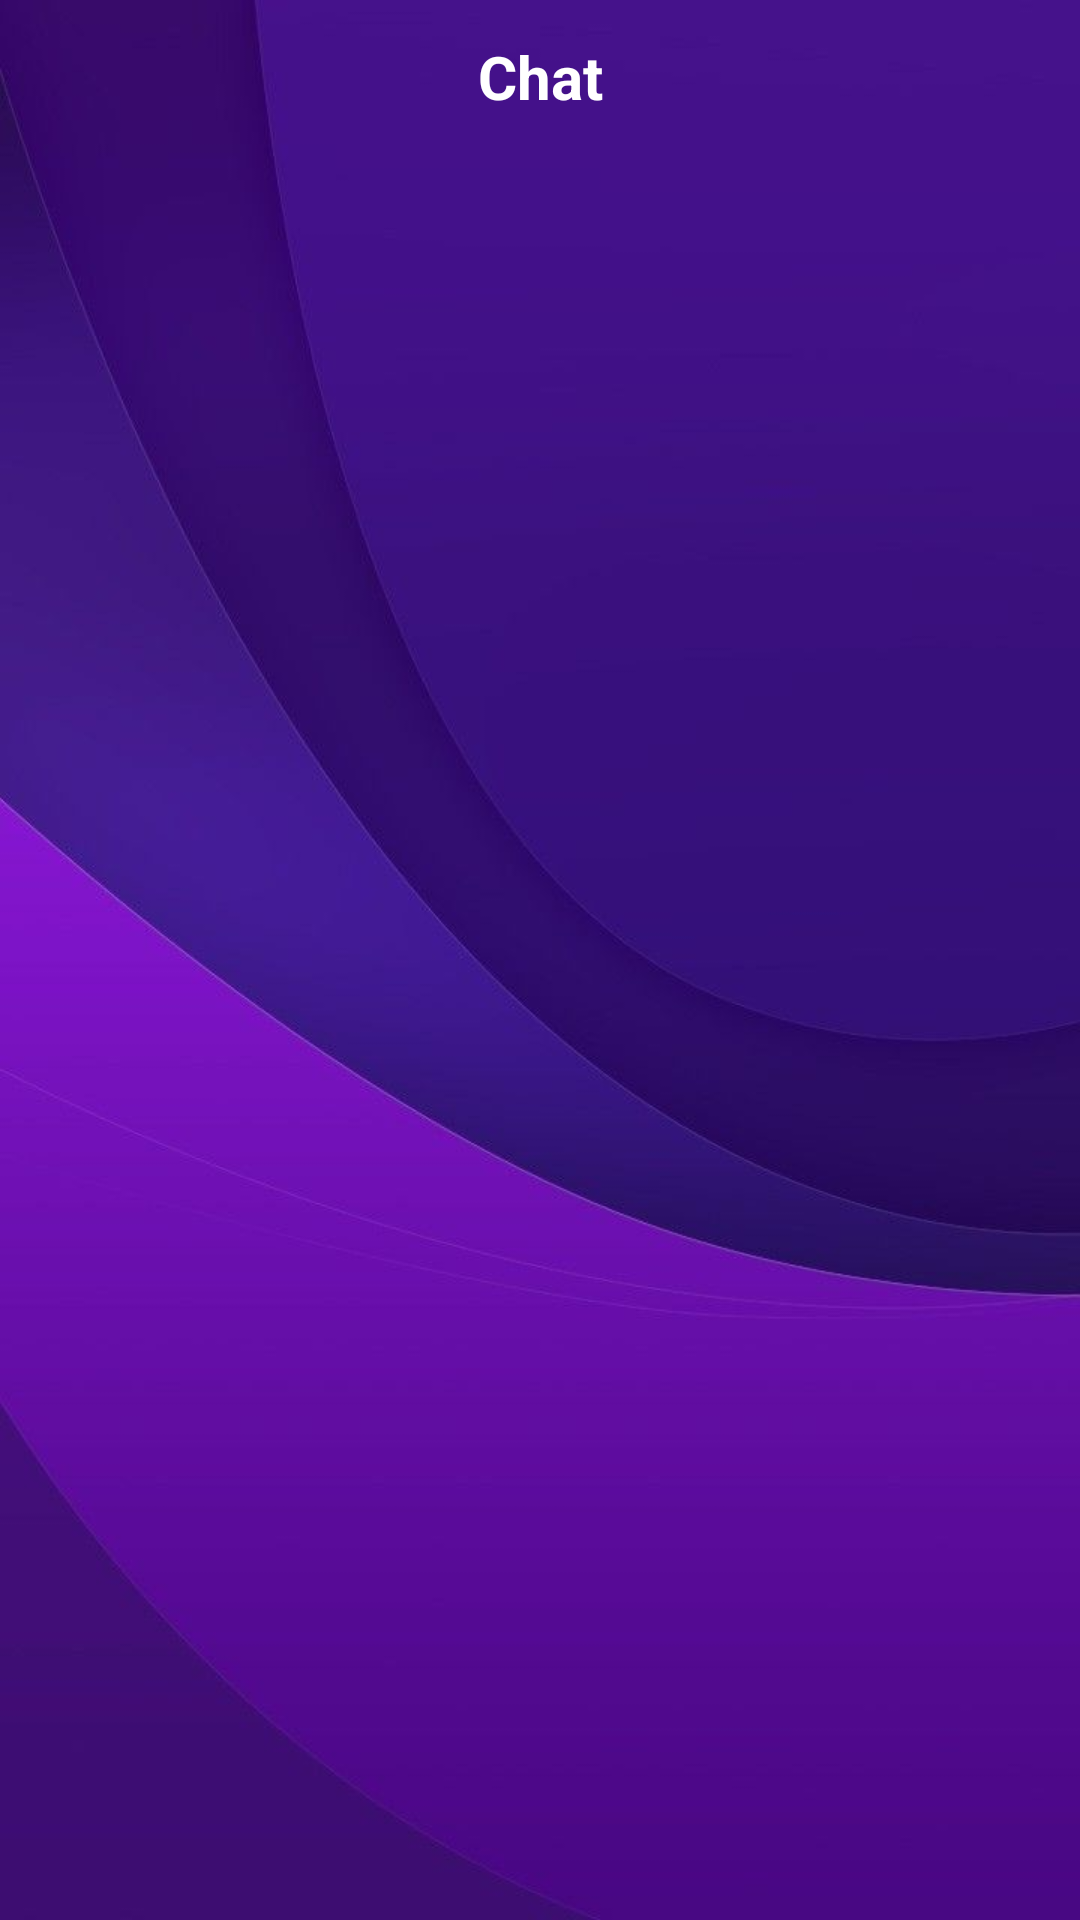

Layout XML and referenced resources for this Android screen:
<!-- AndroidManifest.xml: application theme Theme.CSP -->
<!-- res/layout/fragment_chat.xml -->
<?xml version="1.0" encoding="utf-8"?>
<androidx.constraintlayout.widget.ConstraintLayout xmlns:android="http://schemas.android.com/apk/res/android"
    xmlns:app="http://schemas.android.com/apk/res-auto"
    android:layout_width="match_parent"
    android:layout_height="match_parent"
    xmlns:tools="http://schemas.android.com/tools"
    android:background="@drawable/bg2">


    <TextView
        android:id="@+id/textViewHeading"
        android:layout_width="match_parent"
        android:layout_height="wrap_content"
        android:gravity="center"
        android:padding="12dp"
        android:text="Chat"
        android:textColor="@android:color/white"
        android:textSize="20sp"
        android:textStyle="bold"
        app:layout_constraintEnd_toEndOf="parent"
        app:layout_constraintStart_toStartOf="parent"
        app:layout_constraintTop_toTopOf="parent" />

    
    <androidx.recyclerview.widget.RecyclerView
        android:id="@+id/recyclerViewChats"
        android:layout_width="match_parent"
        android:layout_height="0dp"
        app:layout_constraintTop_toBottomOf="@id/textViewHeading"
        app:layout_constraintStart_toStartOf="parent"
        app:layout_constraintEnd_toEndOf="parent"
        tools:listitem="@layout/item_chat"
        app:layoutManager="androidx.recyclerview.widget.LinearLayoutManager"
        app:layout_constraintBottom_toBottomOf="parent" />

</androidx.constraintlayout.widget.ConstraintLayout>
<!-- res/layout/item_chat.xml (included above) -->
<?xml version="1.0" encoding="utf-8"?>
<androidx.constraintlayout.widget.ConstraintLayout xmlns:android="http://schemas.android.com/apk/res/android"
    xmlns:app="http://schemas.android.com/apk/res-auto"
    xmlns:tools="http://schemas.android.com/tools"
    android:layout_width="match_parent"
    android:layout_height="wrap_content"
    android:padding="12dp">

    <de.hdodenhof.circleimageview.CircleImageView
        android:id="@+id/imageViewProfile"
        android:layout_width="50dp"
        android:layout_height="50dp"
        app:civ_border_width="2dp"
        android:src="@drawable/baseline_person_24_white"
        app:layout_constraintBottom_toBottomOf="parent"
        app:layout_constraintStart_toStartOf="parent"
        app:layout_constraintTop_toTopOf="parent" />

    <TextView
        android:id="@+id/textViewName"
        android:layout_width="0dp"
        android:layout_height="wrap_content"
        android:layout_marginStart="12dp"
        android:layout_marginEnd="8dp"
        android:textColor="@color/white"
        android:textSize="16sp"
        android:textStyle="bold"
        app:layout_constraintEnd_toEndOf="parent"
        app:layout_constraintStart_toEndOf="@id/imageViewProfile"
        app:layout_constraintTop_toTopOf="@id/imageViewProfile"
        tools:text="User Name" />

    <TextView
        android:id="@+id/textViewLastMessage"
        android:layout_width="0dp"
        android:layout_height="wrap_content"
        android:layout_marginTop="4dp"
        android:ellipsize="end"
        android:maxLines="1"
        android:textColor="@color/gray"
        android:textSize="14sp"
        app:layout_constraintEnd_toEndOf="@id/textViewName"
        app:layout_constraintStart_toStartOf="@id/textViewName"
        app:layout_constraintTop_toBottomOf="@id/textViewName"
        tools:text="Last message preview" />

    <View
        android:layout_width="0dp"
        android:layout_height="0.5dp"
        android:layout_marginTop="12dp"
        android:background="#E0E0E0"
        app:layout_constraintBottom_toBottomOf="parent"
        app:layout_constraintEnd_toEndOf="parent"
        app:layout_constraintStart_toStartOf="parent"
        app:layout_constraintTop_toBottomOf="@id/imageViewProfile" />

</androidx.constraintlayout.widget.ConstraintLayout>
<!-- resources referenced by this layout -->
<resources>
  <color name="gray">#A8A8A8</color>
  <color name="white">#FFFFFFFF</color>
  <!-- drawable bg2: jpg bitmap (drawable, 20029 bytes) -->
  <style name="Theme.CSP" parent="Base.Theme.CSP" />
  <style name="Base.Theme.CSP" parent="Theme.Material3.DayNight.NoActionBar">
  
      </style>
</resources>
